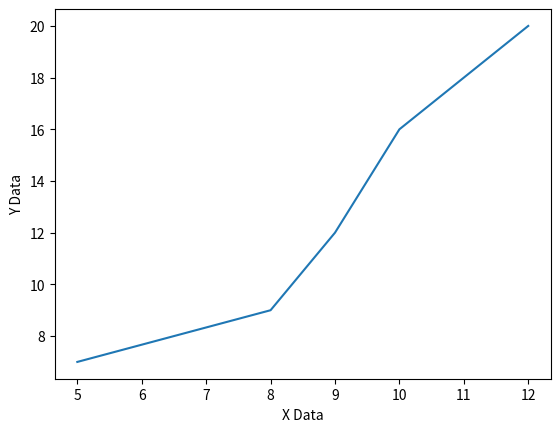

The matplotlib source for this figure:
import matplotlib.pyplot as plt

x = [5, 8, 9, 10 ,12]
y = [7, 9, 12, 16, 20]

plt.plot(x, y)
plt.xlabel('X Data')
plt.ylabel('Y Data')
plt.show()